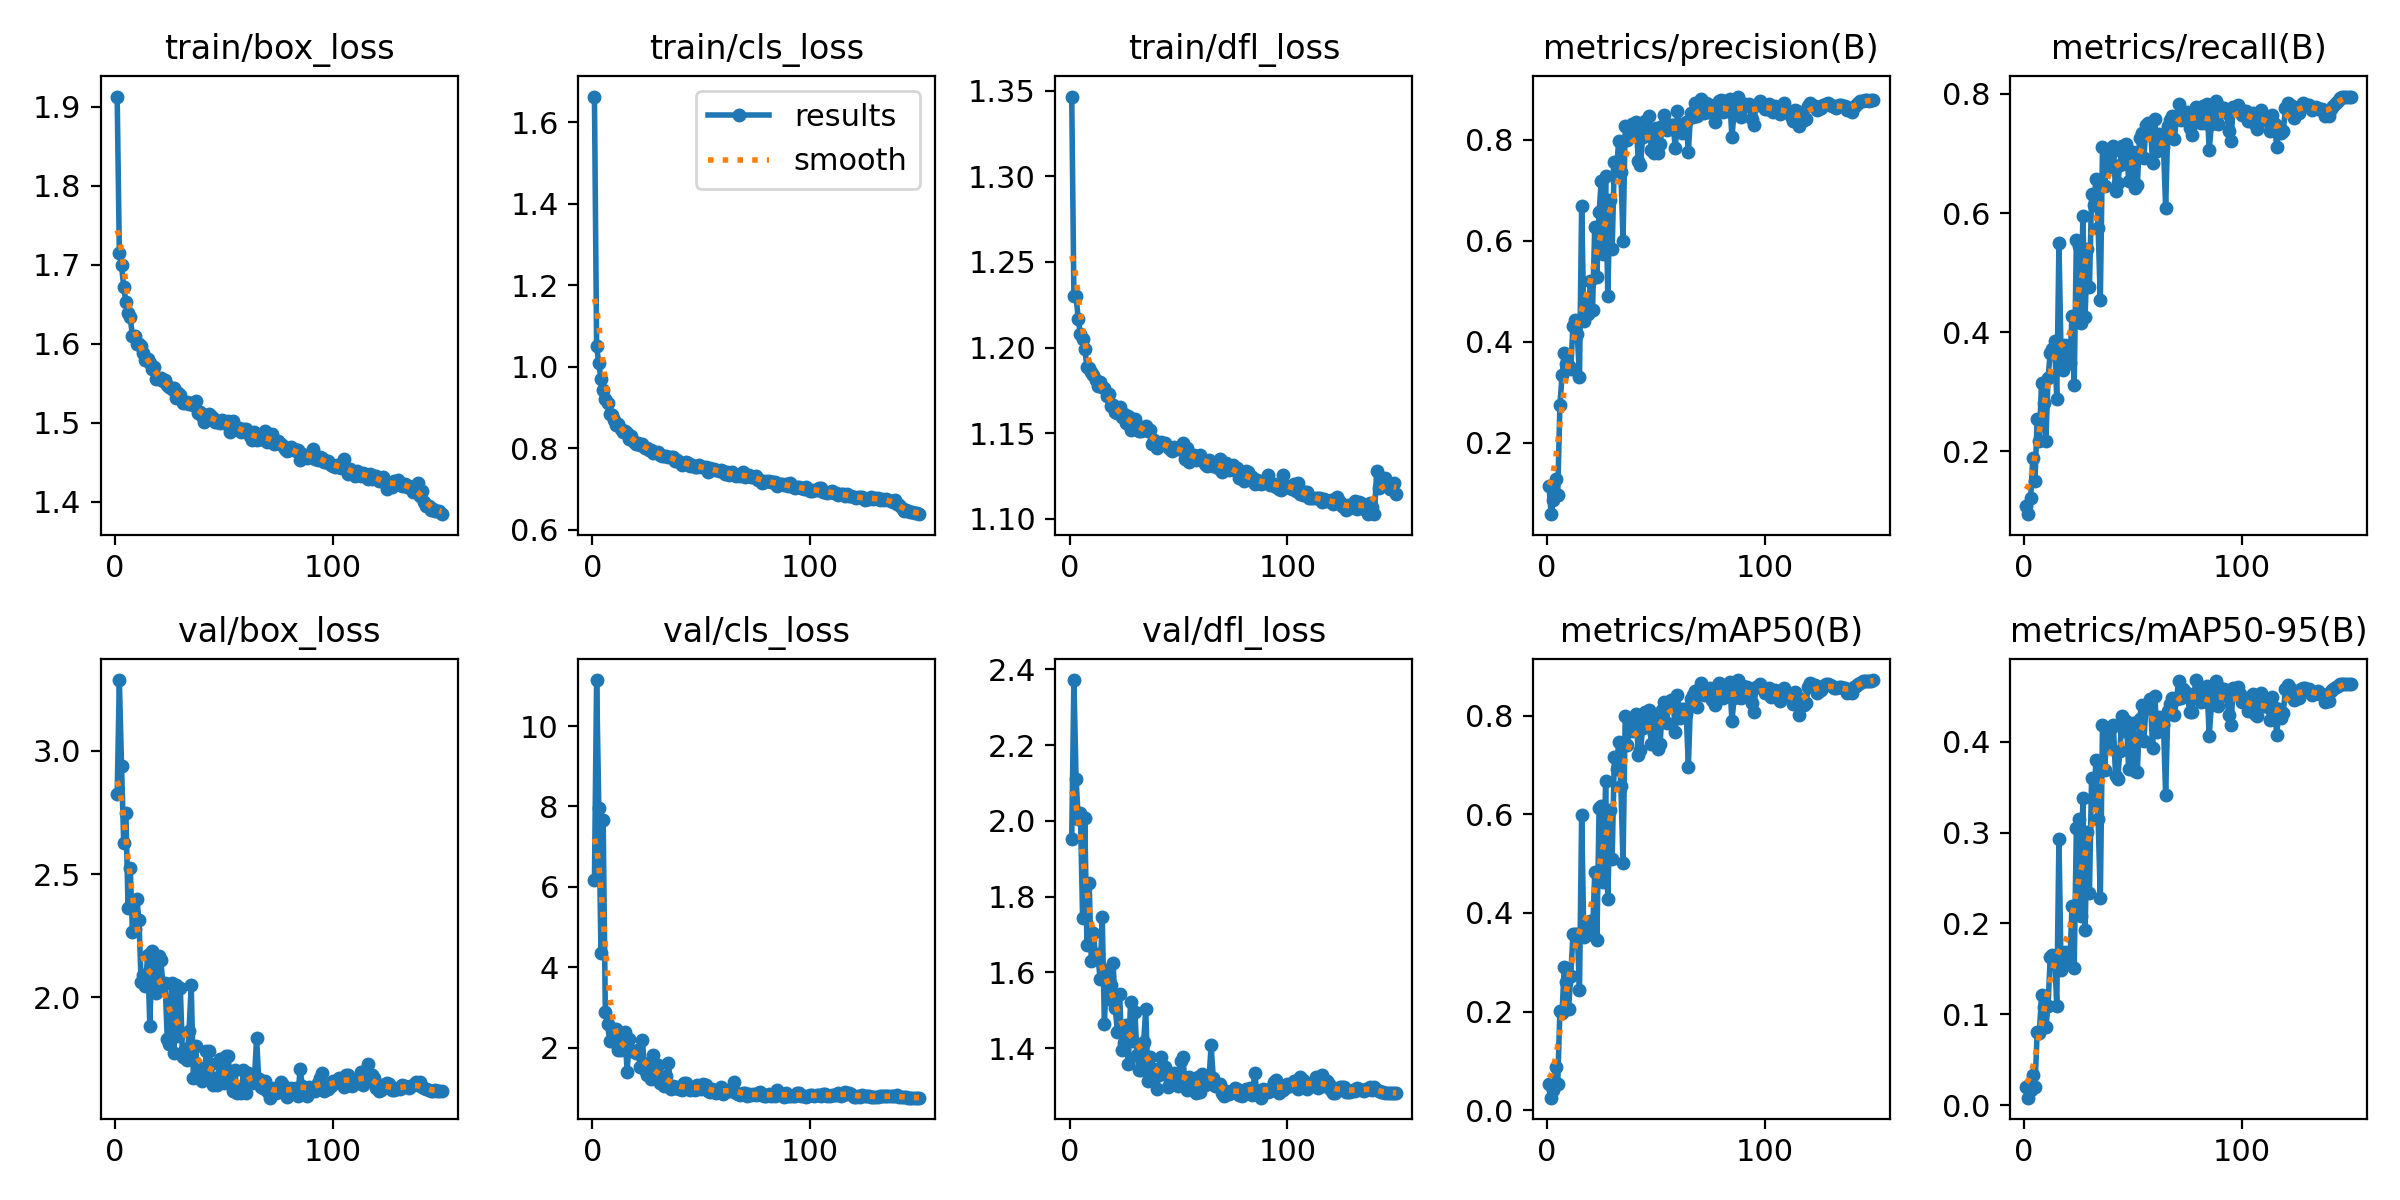

The data file committed next to this chart (first rows):
epoch, time, train/box_loss, train/cls_loss, train/dfl_loss, metrics/precision(B), metrics/recall(B), metrics/mAP50(B), metrics/mAP50-95(B), val/box_loss, val/cls_loss, val/dfl_loss, lr/pg0, lr/pg1, lr/pg2
1, 53.61, 1.913, 1.663, 1.347, 0.1153, 0.1078, 0.0533, 0.01951, 2.824, 6.168, 1.952, 0.0006638, 0.0006638, 0.0006638
2, 102.9, 1.715, 1.05, 1.23, 0.0586, 0.09455, 0.02532, 0.00824, 3.287, 11.14, 2.372, 0.001322, 0.001322, 0.001322
3, 151.1, 1.699, 1.008, 1.23, 0.08733, 0.1214, 0.04122, 0.01649, 2.94, 7.954, 2.111, 0.001971, 0.001971, 0.001971
4, 197.9, 1.672, 0.9695, 1.216, 0.1287, 0.1884, 0.08851, 0.03286, 2.627, 4.345, 2.006, 0.00196, 0.00196, 0.00196
5, 244.8, 1.653, 0.9429, 1.208, 0.09666, 0.1507, 0.05207, 0.02035, 2.749, 7.671, 2.022, 0.001947, 0.001947, 0.001947
6, 289.3, 1.639, 0.9204, 1.205, 0.2742, 0.2537, 0.2011, 0.08014, 2.361, 2.881, 1.743, 0.001934, 0.001934, 0.001934
7, 332.6, 1.634, 0.9109, 1.199, 0.3335, 0.2177, 0.1975, 0.07924, 2.527, 2.58, 2.007, 0.001921, 0.001921, 0.001921
8, 376, 1.61, 0.8832, 1.189, 0.3782, 0.3154, 0.2902, 0.1208, 2.266, 2.174, 1.672, 0.001908, 0.001908, 0.001908
9, 420.3, 1.609, 0.8826, 1.188, 0.3553, 0.2812, 0.2604, 0.1082, 2.278, 2.162, 1.835, 0.001894, 0.001894, 0.001894
10, 463.2, 1.6, 0.8685, 1.185, 0.352, 0.2167, 0.2054, 0.08619, 2.399, 2.352, 1.63, 0.001881, 0.001881, 0.001881
11, 506.5, 1.599, 0.858, 1.184, 0.3466, 0.3238, 0.2729, 0.1096, 2.314, 2.475, 1.705, 0.001868, 0.001868, 0.001868
12, 550.4, 1.598, 0.8585, 1.181, 0.4318, 0.3656, 0.3567, 0.1627, 2.064, 1.953, 1.636, 0.001855, 0.001855, 0.001855
13, 593.9, 1.589, 0.847, 1.177, 0.4436, 0.371, 0.357, 0.1651, 2.092, 1.943, 1.649, 0.001842, 0.001842, 0.001842
14, 637.5, 1.58, 0.8388, 1.18, 0.4145, 0.3845, 0.3575, 0.1647, 2.048, 2.151, 1.582, 0.001828, 0.001828, 0.001828
15, 681.7, 1.58, 0.8433, 1.177, 0.3306, 0.2881, 0.2433, 0.1094, 2.173, 2.398, 1.747, 0.001815, 0.001815, 0.001815
16, 724.2, 1.575, 0.8368, 1.177, 0.6694, 0.5492, 0.5988, 0.2932, 1.884, 1.403, 1.463, 0.001802, 0.001802, 0.001802
17, 767.6, 1.568, 0.8234, 1.172, 0.4418, 0.3595, 0.3504, 0.1489, 2.189, 2.228, 1.606, 0.001789, 0.001789, 0.001789
18, 810, 1.571, 0.8288, 1.173, 0.4741, 0.3373, 0.3543, 0.154, 2.167, 1.925, 1.53, 0.001776, 0.001776, 0.001776
19, 853.3, 1.555, 0.8139, 1.166, 0.4543, 0.3777, 0.3735, 0.1688, 2.018, 1.908, 1.567, 0.001762, 0.001762, 0.001762
20, 895.4, 1.556, 0.8096, 1.167, 0.5196, 0.3518, 0.3836, 0.1665, 2.17, 1.863, 1.625, 0.001749, 0.001749, 0.001749
21, 938.3, 1.557, 0.8135, 1.163, 0.4627, 0.3486, 0.3559, 0.156, 2.15, 1.943, 1.506, 0.001736, 0.001736, 0.001736
22, 980.5, 1.553, 0.8089, 1.162, 0.6276, 0.4274, 0.4833, 0.219, 2.055, 1.528, 1.442, 0.001723, 0.001723, 0.001723
23, 1022, 1.554, 0.8097, 1.165, 0.5292, 0.3112, 0.3443, 0.1509, 2.06, 2.19, 1.543, 0.00171, 0.00171, 0.00171
24, 1065, 1.547, 0.8014, 1.159, 0.6564, 0.5539, 0.6134, 0.3046, 1.831, 1.446, 1.396, 0.001696, 0.001696, 0.001696
25, 1107, 1.546, 0.8009, 1.161, 0.7191, 0.5449, 0.6172, 0.3145, 1.81, 1.313, 1.414, 0.001683, 0.001683, 0.001683
26, 1150, 1.543, 0.7958, 1.156, 0.5733, 0.4148, 0.4629, 0.2082, 2.056, 1.627, 1.461, 0.00167, 0.00167, 0.00167
27, 1192, 1.544, 0.7948, 1.16, 0.7288, 0.5944, 0.6678, 0.338, 1.776, 1.233, 1.358, 0.001657, 0.001657, 0.001657
28, 1235, 1.532, 0.788, 1.152, 0.4899, 0.4254, 0.4275, 0.1923, 2.048, 1.814, 1.521, 0.001644, 0.001644, 0.001644
29, 1277, 1.537, 0.7913, 1.158, 0.6807, 0.5391, 0.6094, 0.3011, 1.844, 1.368, 1.419, 0.00163, 0.00163, 0.00163
30, 1320, 1.536, 0.7915, 1.158, 0.5829, 0.4751, 0.51, 0.2339, 2.04, 1.565, 1.495, 0.001617, 0.001617, 0.001617
31, 1362, 1.526, 0.7838, 1.154, 0.7565, 0.6313, 0.7166, 0.3605, 1.759, 1.122, 1.383, 0.001604, 0.001604, 0.001604
32, 1404, 1.526, 0.7797, 1.151, 0.7401, 0.6136, 0.6914, 0.3354, 1.792, 1.2, 1.342, 0.001591, 0.001591, 0.001591
33, 1446, 1.527, 0.7814, 1.152, 0.798, 0.6571, 0.7462, 0.3793, 1.744, 1.049, 1.343, 0.001578, 0.001578, 0.001578
34, 1488, 1.524, 0.7815, 1.153, 0.737, 0.575, 0.6575, 0.3147, 1.865, 1.287, 1.416, 0.001564, 0.001564, 0.001564
35, 1531, 1.525, 0.7789, 1.154, 0.6004, 0.4537, 0.501, 0.2275, 2.049, 1.617, 1.503, 0.001551, 0.001551, 0.001551
36, 1573, 1.523, 0.7784, 1.151, 0.8278, 0.71, 0.8, 0.4179, 1.672, 0.9592, 1.313, 0.001538, 0.001538, 0.001538
37, 1614, 1.527, 0.778, 1.152, 0.7991, 0.6445, 0.7403, 0.3683, 1.804, 1.057, 1.378, 0.001525, 0.001525, 0.001525
38, 1657, 1.513, 0.7696, 1.144, 0.8097, 0.6938, 0.7832, 0.4126, 1.673, 0.9947, 1.315, 0.001512, 0.001512, 0.001512
39, 1698, 1.514, 0.77, 1.146, 0.8314, 0.6766, 0.7692, 0.3979, 1.714, 1.011, 1.346, 0.001498, 0.001498, 0.001498
40, 1740, 1.509, 0.7662, 1.142, 0.8197, 0.7002, 0.7894, 0.4153, 1.659, 0.9783, 1.293, 0.001485, 0.001485, 0.001485
41, 1782, 1.501, 0.7592, 1.144, 0.8356, 0.7128, 0.8033, 0.4181, 1.688, 0.9374, 1.33, 0.001472, 0.001472, 0.001472
42, 1824, 1.509, 0.761, 1.145, 0.7579, 0.6361, 0.7202, 0.3618, 1.781, 1.115, 1.377, 0.001459, 0.001459, 0.001459
43, 1866, 1.511, 0.7659, 1.144, 0.7501, 0.6502, 0.7299, 0.3593, 1.784, 1.118, 1.353, 0.001446, 0.001446, 0.001446
44, 1908, 1.508, 0.764, 1.144, 0.8057, 0.6814, 0.7742, 0.3902, 1.729, 1.007, 1.349, 0.001432, 0.001432, 0.001432
45, 1950, 1.506, 0.757, 1.142, 0.8367, 0.7126, 0.8071, 0.4287, 1.646, 0.9348, 1.298, 0.001419, 0.001419, 0.001419
46, 1991, 1.501, 0.7595, 1.141, 0.8123, 0.6972, 0.7911, 0.4116, 1.674, 0.9654, 1.31, 0.001406, 0.001406, 0.001406
47, 2033, 1.501, 0.7537, 1.14, 0.8471, 0.7153, 0.8117, 0.4222, 1.643, 0.9485, 1.305, 0.001393, 0.001393, 0.001393
48, 2075, 1.5, 0.7548, 1.142, 0.779, 0.6543, 0.7425, 0.3704, 1.748, 1.064, 1.336, 0.00138, 0.00138, 0.00138
49, 2117, 1.504, 0.7575, 1.141, 0.7747, 0.6778, 0.762, 0.3926, 1.683, 1.046, 1.315, 0.001366, 0.001366, 0.001366
50, 2159, 1.5, 0.7538, 1.141, 0.8225, 0.7027, 0.7952, 0.4204, 1.651, 0.962, 1.3, 0.001353, 0.001353, 0.001353
51, 2201, 1.499, 0.7539, 1.141, 0.773, 0.6418, 0.7328, 0.3672, 1.76, 1.093, 1.367, 0.00134, 0.00134, 0.00134
52, 2243, 1.503, 0.7541, 1.144, 0.7918, 0.6463, 0.7422, 0.367, 1.761, 1.062, 1.377, 0.001327, 0.001327, 0.001327
53, 2284, 1.489, 0.7418, 1.135, 0.8272, 0.7264, 0.8123, 0.4253, 1.648, 0.919, 1.31, 0.001314, 0.001314, 0.001314
54, 2326, 1.502, 0.752, 1.142, 0.8483, 0.7341, 0.8284, 0.4408, 1.619, 0.8968, 1.29, 0.0013, 0.0013, 0.0013
55, 2368, 1.492, 0.7459, 1.133, 0.8185, 0.6924, 0.7845, 0.4007, 1.704, 0.9774, 1.325, 0.001287, 0.001287, 0.001287
56, 2410, 1.493, 0.7478, 1.137, 0.8252, 0.7482, 0.8284, 0.4396, 1.611, 0.9061, 1.298, 0.001274, 0.001274, 0.001274
57, 2451, 1.494, 0.7475, 1.137, 0.8291, 0.7511, 0.8316, 0.4414, 1.628, 0.8666, 1.298, 0.001261, 0.001261, 0.001261
58, 2493, 1.488, 0.7447, 1.135, 0.8291, 0.7476, 0.8319, 0.4467, 1.614, 0.8849, 1.282, 0.001248, 0.001248, 0.001248
59, 2535, 1.493, 0.7462, 1.135, 0.7833, 0.6837, 0.7674, 0.3934, 1.704, 1.009, 1.325, 0.001234, 0.001234, 0.001234
60, 2577, 1.493, 0.7437, 1.138, 0.8579, 0.7574, 0.842, 0.45, 1.611, 0.8547, 1.284, 0.001221, 0.001221, 0.001221
... 90 more rows
